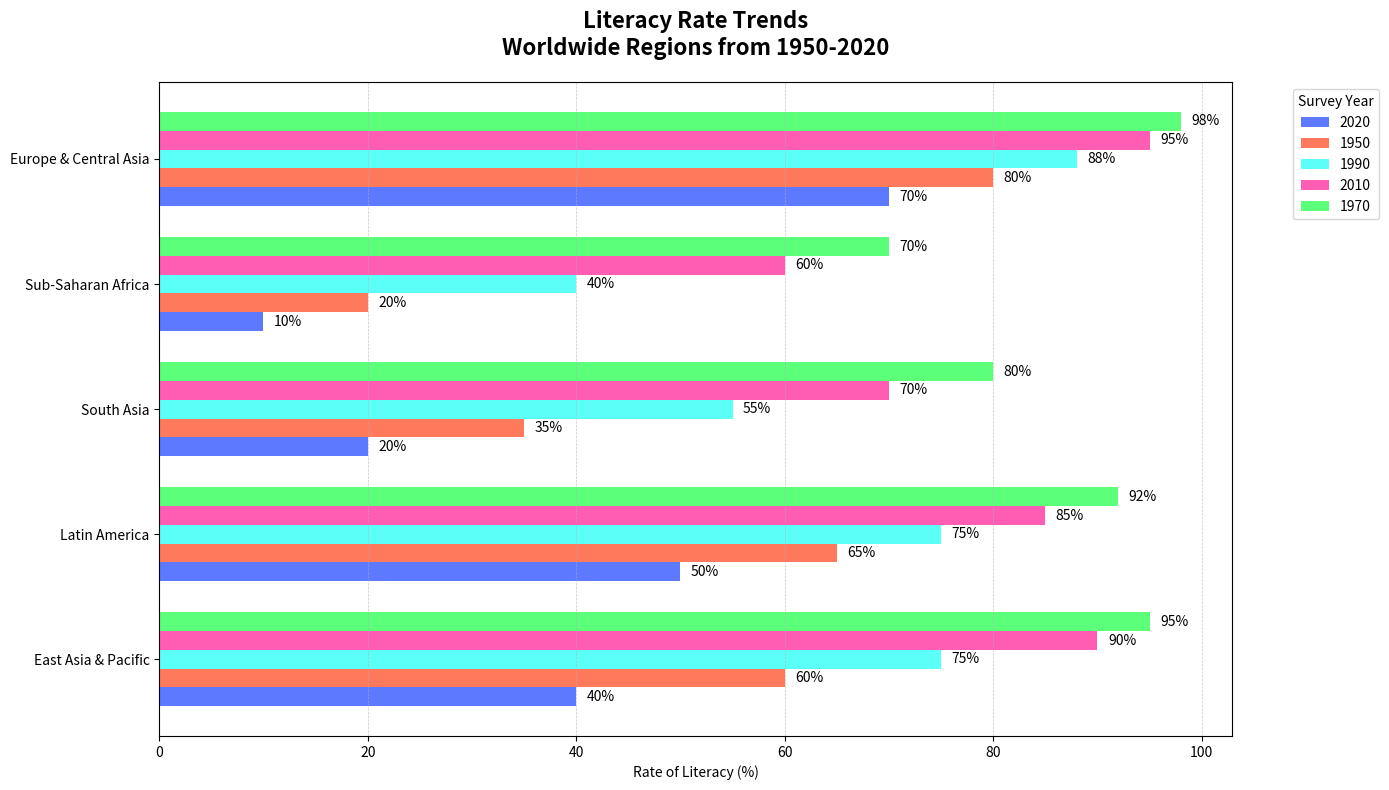

The script that saved this image:
import matplotlib.pyplot as plt
import numpy as np

regions = ['East Asia & Pacific', 'Latin America', 'South Asia', 
           'Sub-Saharan Africa', 'Europe & Central Asia']
years = [2020, 1950, 1990, 2010, 1970]

literacy_rates = {
    'East Asia & Pacific': [40, 60, 75, 90, 95],
    'Latin America': [50, 65, 75, 85, 92],
    'South Asia': [20, 35, 55, 70, 80],
    'Sub-Saharan Africa': [10, 20, 40, 60, 70],
    'Europe & Central Asia': [70, 80, 88, 95, 98]
}

fig, ax = plt.subplots(figsize=(14, 8))

colors = ['#3357FF', '#FF5733', '#33FFF5', '#FF33A1', '#33FF57']

for i, year in enumerate(years):
    y_positions = np.arange(len(regions)) + (i * 0.15)
    rates = [literacy_rates[region][i] for region in regions]
    bars = ax.barh(y_positions, rates, height=0.15, label=f'{year}', color=colors[i], alpha=0.8)
    
    for bar in bars:
        ax.text(bar.get_width() + 1, bar.get_y() + bar.get_height()/2,
                f'{bar.get_width()}%', va='center', ha='left', fontsize=10)

ax.set_yticks(np.arange(len(regions)) + 0.3)
ax.set_yticklabels(regions)
ax.set_xlabel('Rate of Literacy (%)')
ax.set_title('Literacy Rate Trends\nWorldwide Regions from 1950-2020',
             fontsize=16, fontweight='bold', pad=20)

ax.grid(True, which='both', linestyle='--', linewidth=0.5, axis='x', alpha=0.7)

ax.legend(title="Survey Year", bbox_to_anchor=(1.05, 1), loc='upper left')

plt.tight_layout()
plt.show()
